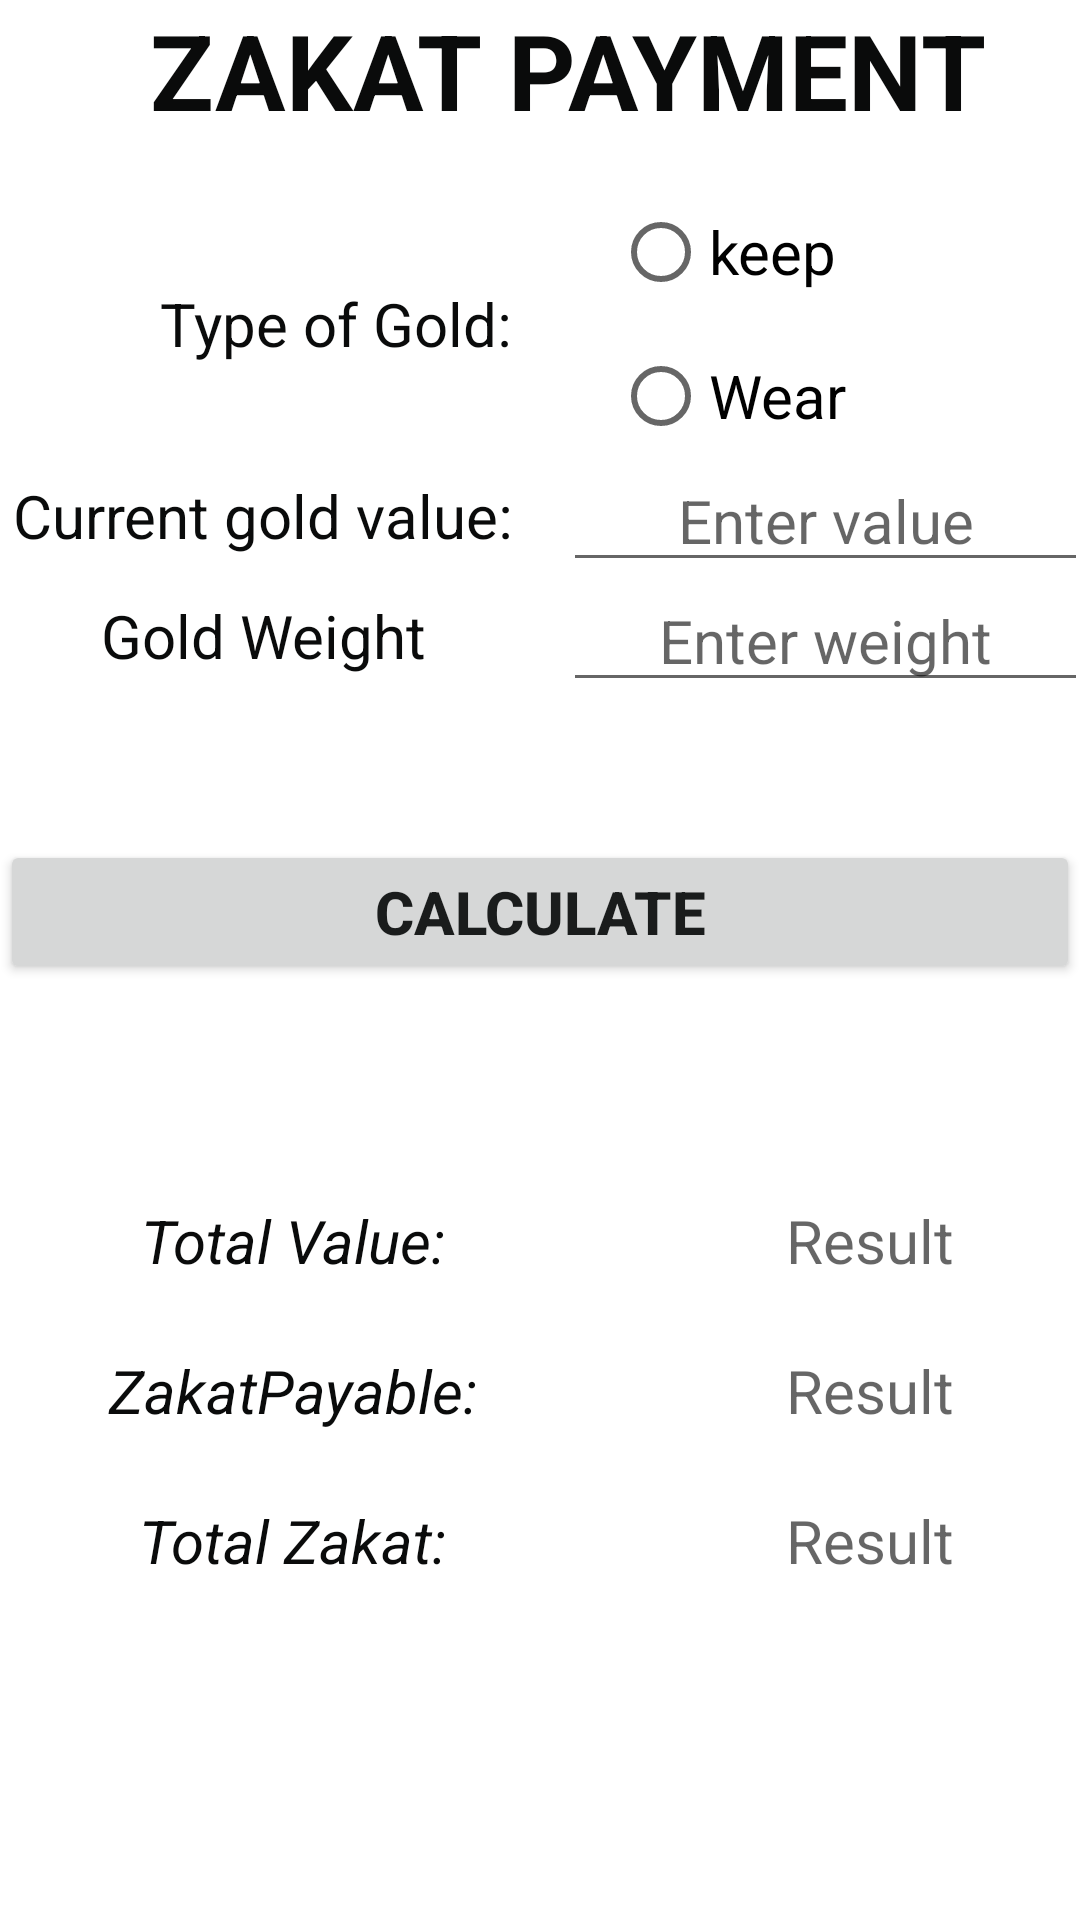

Produce the Android XML layout that renders to this screen, including the resource entries it uses.
<!-- AndroidManifest.xml: application theme Theme.ZakatInput -->
<!-- res/layout/activity_zakat.xml -->
<?xml version="1.0" encoding="utf-8"?>
<RelativeLayout xmlns:android="http://schemas.android.com/apk/res/android"
    xmlns:app="http://schemas.android.com/apk/res-auto"
    xmlns:tools="http://schemas.android.com/tools"
    android:layout_width="match_parent"
    android:layout_height="match_parent"
    tools:context=".ZakatActivity">

        <TextView
            android:layout_width="290dp"
            android:layout_height="wrap_content"
            android:layout_marginLeft="50dp"
            android:text="ZAKAT PAYMENT"
            android:textColor="#0A0B0B"
            android:textSize="35dp"
            android:textStyle="bold" />

        <LinearLayout
            android:layout_width= "match_parent"
            android:layout_height = "wrap_content"
            android:gravity = "center"
            android:layout_marginTop = "60dp">

            <TextView
                android:id= "@+id/txtTypeGold"
                android:layout_width="180dp"
                android:layout_height="wrap_content"
                android:text ="Type of Gold: "
                android:gravity="center"
                android:textColor = "#0A0B0B"
                android:textSize= "20dp"/>

            <RadioGroup
                android:id="@+id/rgtypeGOld"
                android:layout_width="wrap_content"
                android:layout_height="wrap_content">


                <RadioButton
                    android:id="@+id/keep"
                    android:layout_width="131dp"
                    android:layout_height="wrap_content"
                    android:text="keep"
                    android:textSize="20dp" />

                <RadioButton
                    android:id="@+id/wear"
                    android:layout_width="match_parent"
                    android:layout_height="wrap_content"
                    android:text="Wear"
                    android:textSize= "20dp"/>
            </RadioGroup>

        </LinearLayout>

        <LinearLayout
            android:layout_width="match_parent"
            android:layout_height ="wrap_content"
            android:gravity = "center"
            android:layout_marginTop = "150dp">

            <TextView
                android:id="@+id/txtValue"
                android:layout_width="180dp"
                android:layout_height="wrap_content"
                android:text ="Current gold value:"
                android:gravity="center"
                android:textColor ="#0A0B0B"
                android:textSize= "20dp"/>

            <EditText
                android:id="@+id/editValue"
                android:layout_width="175dp"
                android:gravity= "center"
                android:layout_marginLeft ="10dp"
                android:layout_height="wrap_content"
                android:textSize= "20dp"
                android:hint ="Enter value"/>

        </LinearLayout>


        <LinearLayout
            android:layout_width= "match_parent"
            android:layout_height = "wrap_content"
            android:gravity = "center"
            android:layout_marginTop ="190dp">

            <TextView
                android:id= "@+id/txtWeight"
                android:layout_width="180dp"
                android:layout_height= "wrap_content"
                android:text = " Gold Weight "
                android:gravity= "center"
                android:textColor = "#0A0B0B"
                android:textSize= "20dp"/>

            <EditText
                android:id="@+id/editWeight"
                android:layout_width="175dp"
                android:gravity= "center"
                android:layout_marginLeft ="10dp"
                android:layout_height="wrap_content"
                android:textSize= "20dp"
                android:hint="Enter weight"/>
        </LinearLayout>

        <Button
            android:id="@+id/btnSubmit"
            android:layout_width="match_parent"
            android:layout_height="wrap_content"
            android:layout_gravity="center"
            android:layout_marginTop="280dp"
            android:text="Calculate"
            android:textColor="#1A1C1C"
            android:textSize="20dp"
            android:textStyle="bold" />

    <TextView
        android:layout_width="200dp"
        android:layout_height="wrap_content"
        android:layout_marginTop="400dp"
        android:gravity="center"
        android:text="Total Value: "
        android:textColor="#0A0B0B"
        android:textSize="20dp"
        android:textStyle="italic" />

        <TextView
            android:id="@+id/txtTotalValue"
            android:layout_width="150dp"
            android:layout_height="wrap_content"
            android:layout_marginLeft="220dp"
            android:layout_marginTop="400dp"
            android:gravity="center"
            android:hint="Result"
            android:textSize="20dp" />

    <TextView
        android:layout_width="200dp"
        android:layout_height="wrap_content"
        android:layout_marginTop="450dp"
        android:gravity="center"
        android:text="ZakatPayable: "
        android:textColor="#0A0B0B"
        android:textSize="20dp"
        android:textStyle="italic" />

    <TextView
        android:id="@+id/txtZakatPayable"
        android:layout_width="150dp"
        android:layout_height="wrap_content"
        android:layout_marginLeft="220dp"
        android:layout_marginTop="450dp"
        android:gravity="center"
        android:hint="Result"
        android:textSize="20dp" />



    <TextView
        android:layout_width="200dp"
        android:layout_height="wrap_content"
        android:layout_marginTop="500dp"
        android:layout_marginRight="80dp"
        android:gravity="center"
        android:text="Total Zakat: "
        android:textColor="#0A0B0B"
        android:textSize="20dp"
        android:textStyle="italic" />


    <TextView
        android:id="@+id/txttotalZakat"
        android:layout_width="150dp"
        android:layout_height="wrap_content"
        android:layout_marginLeft="220dp"
        android:layout_marginTop="500dp"
        android:gravity="center"
        android:hint="Result"
        android:textSize="20dp" />
    </RelativeLayout>
<!-- resources referenced by this layout -->
<resources>
  <style name="Theme.ZakatInput" parent="Theme.MaterialComponents.DayNight.DarkActionBar">
          
          <item name="colorPrimary">#8BC34A</item>
          <item name="colorPrimaryVariant">#8BC34A</item>
          <item name="colorOnPrimary">#FFFFFF</item>
          
          <item name="colorSecondary">#03DAC5</item>
          <item name="colorSecondaryVariant">#018786</item>
          <item name="colorOnSecondary">#000000</item>
          
          <item name="android:statusBarColor" tools:targetApi="l">?attr/colorPrimaryVariant</item>
          
      </style>
</resources>
